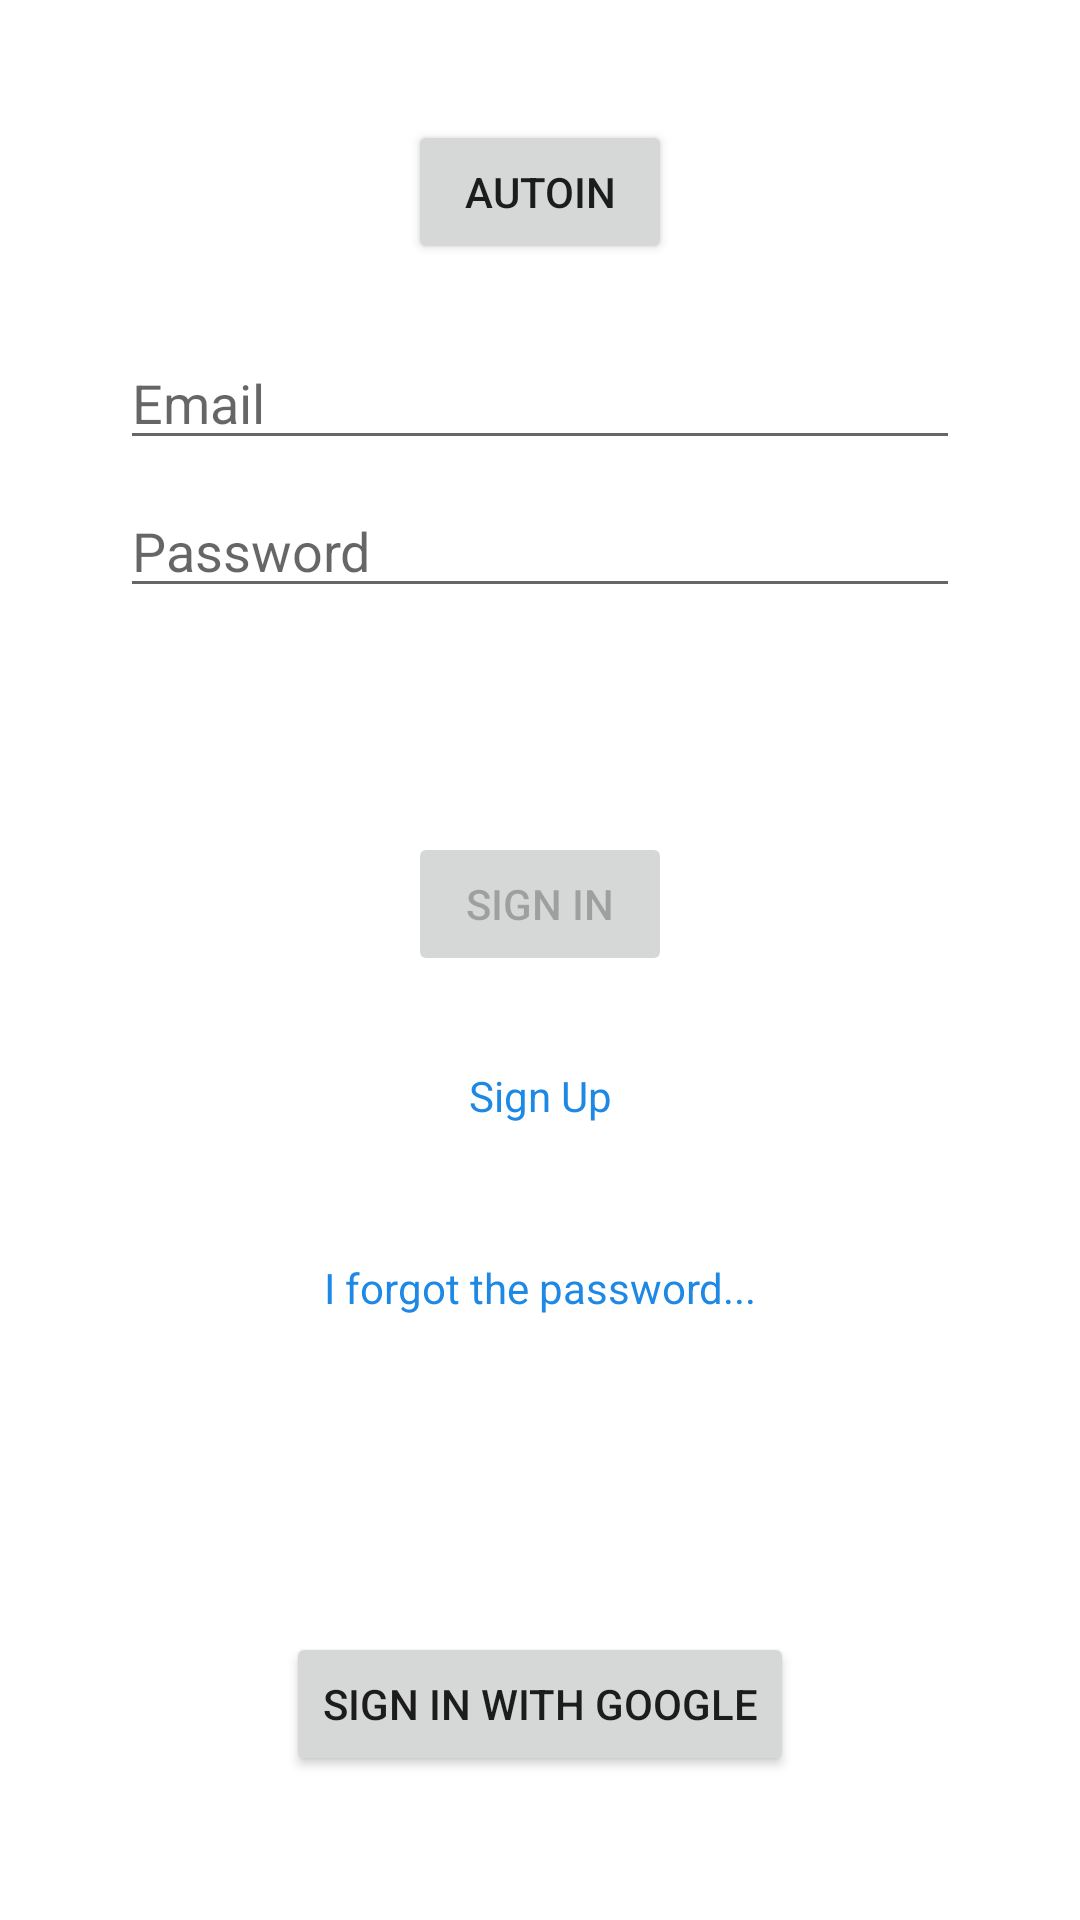

Write the Android layout XML for this screen, with the resource values it uses.
<!-- AndroidManifest.xml: application theme Theme.Wallet -->
<!-- res/layout/fragment_login.xml -->
<?xml version="1.0" encoding="utf-8"?>
<androidx.constraintlayout.widget.ConstraintLayout xmlns:android="http://schemas.android.com/apk/res/android"
    xmlns:app="http://schemas.android.com/apk/res-auto"
    xmlns:tools="http://schemas.android.com/tools"
    android:id="@+id/container"
    android:layout_width="match_parent"
    android:layout_height="match_parent"
    android:paddingLeft="@dimen/fragment_horizontal_margin"
    android:paddingTop="@dimen/fragment_vertical_margin"
    android:paddingRight="@dimen/fragment_horizontal_margin"
    android:paddingBottom="@dimen/fragment_vertical_margin"
    tools:context=".ui.login.LoginFragment">

    <EditText
        android:id="@+id/username"
        android:layout_width="0dp"
        android:layout_height="wrap_content"
        android:layout_marginStart="24dp"
        android:layout_marginTop="96dp"
        android:layout_marginEnd="24dp"
        android:hint="@string/prompt_email"
        android:inputType="textEmailAddress"
        android:selectAllOnFocus="true"
        app:layout_constraintEnd_toEndOf="parent"
        app:layout_constraintStart_toStartOf="parent"
        app:layout_constraintTop_toTopOf="parent" />

    <EditText
        android:id="@+id/password"
        android:layout_width="0dp"
        android:layout_height="wrap_content"
        android:layout_marginStart="24dp"
        android:layout_marginTop="8dp"
        android:layout_marginEnd="24dp"
        android:hint="@string/prompt_password"
        android:imeActionLabel="@string/action_sign_in_short"
        android:imeOptions="actionDone"
        android:inputType="textPassword"
        android:selectAllOnFocus="true"
        app:layout_constraintEnd_toEndOf="parent"
        app:layout_constraintStart_toStartOf="parent"
        app:layout_constraintTop_toBottomOf="@+id/username" />

    <Button
        android:id="@+id/login"
        android:layout_width="wrap_content"
        android:layout_height="wrap_content"
        android:layout_gravity="start"
        android:layout_marginStart="48dp"
        android:layout_marginTop="16dp"
        android:layout_marginEnd="48dp"
        android:layout_marginBottom="64dp"
        android:enabled="false"
        android:text="@string/action_sign_in"
        app:layout_constraintBottom_toBottomOf="parent"
        app:layout_constraintEnd_toEndOf="parent"
        app:layout_constraintStart_toStartOf="parent"
        app:layout_constraintTop_toBottomOf="@+id/password"
        app:layout_constraintVertical_bias="0.2" />

    <ProgressBar
        android:id="@+id/loading"
        android:layout_width="wrap_content"
        android:layout_height="wrap_content"
        android:layout_gravity="center"
        android:layout_marginStart="32dp"
        android:layout_marginTop="64dp"
        android:layout_marginEnd="32dp"
        android:layout_marginBottom="64dp"
        android:visibility="gone"
        app:layout_constraintBottom_toBottomOf="parent"
        app:layout_constraintEnd_toEndOf="@+id/password"
        app:layout_constraintStart_toStartOf="@+id/password"
        app:layout_constraintTop_toTopOf="parent"
        app:layout_constraintVertical_bias="0.3" />

    <TextView
        android:id="@+id/registration"
        android:layout_width="wrap_content"
        android:layout_height="wrap_content"
        android:layout_marginTop="16dp"
        android:clickable="true"
        android:focusable="true"
        android:minHeight="48dp"
        android:gravity="center"
        android:text="@string/register"
        android:textColor="#1E88E5"
        app:layout_constraintEnd_toEndOf="parent"
        app:layout_constraintStart_toStartOf="parent"
        app:layout_constraintTop_toBottomOf="@+id/login" />

    <TextView
        android:id="@+id/forgotPassword"
        android:layout_width="wrap_content"
        android:layout_height="wrap_content"
        android:layout_marginTop="16dp"
        android:clickable="true"
        android:focusable="true"
        android:minHeight="48dp"
        android:gravity="center"
        android:text="@string/forgot_password"
        android:textColor="#1E88E5"
        app:layout_constraintEnd_toEndOf="parent"
        app:layout_constraintStart_toStartOf="parent"
        app:layout_constraintTop_toBottomOf="@+id/registration" />

    <Button
        android:id="@+id/btnSignInWithGoogle"
        android:drawableLeft="@drawable/googleg_standard_color_18"
        android:layout_width="wrap_content"
        android:layout_height="wrap_content"
        android:layout_marginStart="32dp"
        android:layout_marginEnd="32dp"
        android:layout_marginBottom="32dp"
        android:text="@string/sign_in_with_google"
        app:layout_constraintBottom_toBottomOf="parent"
        app:layout_constraintEnd_toEndOf="parent"
        app:layout_constraintStart_toStartOf="parent" />

    <Button
        android:id="@+id/autoIn"
        android:layout_width="wrap_content"
        android:layout_height="wrap_content"
        android:text="autoIn"
        app:layout_constraintBottom_toTopOf="@+id/username"
        app:layout_constraintEnd_toEndOf="parent"
        app:layout_constraintStart_toStartOf="parent"
        app:layout_constraintTop_toTopOf="parent" />


</androidx.constraintlayout.widget.ConstraintLayout>
<!-- resources referenced by this layout -->
<resources>
  <dimen name="fragment_horizontal_margin">16dp</dimen>
  <dimen name="fragment_vertical_margin">16dp</dimen>
  <string name="action_sign_in">Sign in</string>
  <string name="action_sign_in_short">Sign in</string>
  <string name="forgot_password">I forgot the password...</string>
  <string name="prompt_email">Email</string>
  <string name="prompt_password">Password</string>
  <string name="register">Sign Up</string>
  <string name="sign_in_with_google">Sign in with Google</string>
  <style name="Theme.Wallet" parent="Theme.MaterialComponents.DayNight.DarkActionBar">
          
          <item name="colorPrimary">#A7E37C</item>
          <item name="colorPrimaryVariant">@color/purple_700</item>
          <item name="colorOnPrimary">@color/white</item>
          
          <item name="colorSecondary">#56D36B</item>
          <item name="colorSecondaryVariant">@color/teal_700</item>
          <item name="colorOnSecondary">@color/black</item>
          
          <item name="android:statusBarColor" tools:targetApi="l">?attr/colorPrimaryVariant</item>
          
      </style>
  <!-- not gathered from this repository: default colours our renderer supplied (Android Studio template values) -->
  <color name="purple_700">#FF3700B3</color>
  <color name="teal_700">#FF018786</color>
  <color name="black">#FF000000</color>
  <color name="white">#FFFFFFFF</color>
</resources>
